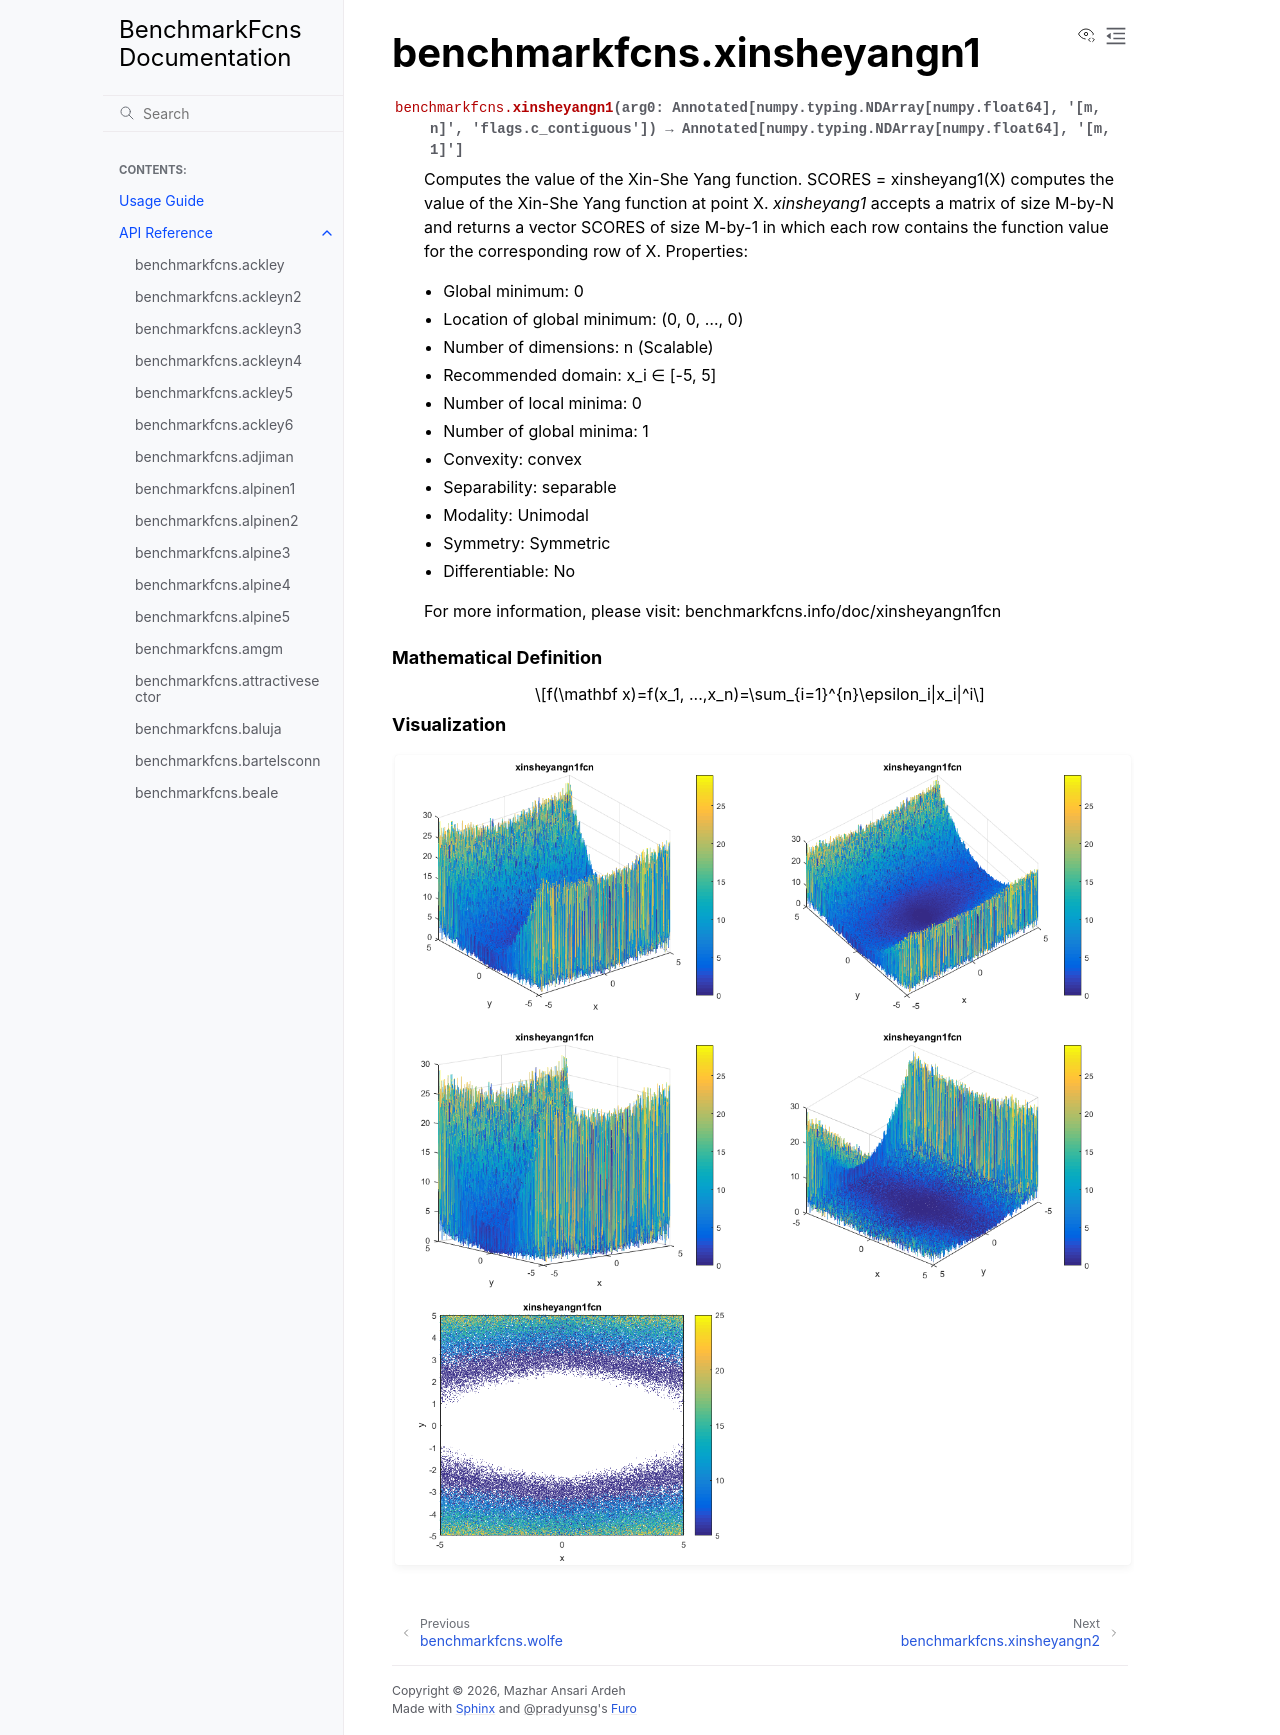

repository: mazhar-ansari-ardeh/BenchmarkFcns · page: generated/benchmarkfcns.xinsheyangn1.html · generator: sphinx

benchmarkfcns.xinsheyangn1
==========================

.. currentmodule:: benchmarkfcns

.. autofunction:: xinsheyangn1

.. raw:: html

   <div style="clear: both"></div>



.. rubric:: Mathematical Definition

.. math::

   f(\mathbf x)=f(x_1, ...,x_n)=\sum_{i=1}^{n}\epsilon_i|x_i|^i

.. rubric:: Visualization

.. function-plots:: benchmarkfcns.xinsheyangn1
